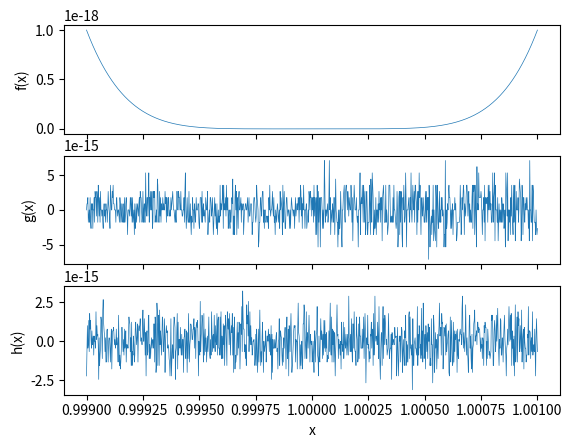

Here is the Python script that generated this plot: (Note: this script raises an exception after producing the figure.)
import matplotlib.pyplot as plt
import numpy as np
import math

#Aufgabe 1
x = np.linspace(0.999, 1.001, 1000)
y1 = (1-x)**6
y2 = x**6 -6*x**5 +15*x**4 -20*x**3 +15*x**2 -6*x +1 #Binomische Formel
y3 = x*(x*(x*(x*((x-6)*x +15) -20) +15) -6) +1 #Horner Schema

#Aufgabe 1 a
ax1 = plt.subplot(311)
plt.plot(x, y1, linewidth=0.5)
plt.setp(ax1.get_xticklabels(), visible=False)
plt.ylabel(r'f(x)')

#Aufgabe 1 b
ax2 = plt.subplot(312, sharex=ax1)
plt.plot(x, y2, linewidth=0.5)
plt.setp(ax2.get_xticklabels(), visible=False)
plt.ylabel(r'g(x)')

#Aufgabe 1 c
ax3 = plt.subplot(313, sharex=ax1)
plt.plot(x, y3, linewidth=0.5)
plt.xlabel(r'x')
plt.ylabel(r'h(x)')
plt.savefig('build/Aufgabe1.pdf')
plt.close()

#Aufgabe 2
print('----------------------------------------------------')
print('Aufgabe 2:')
def f(x):       #f(x)
    return (np.sqrt(9-x)-3)/x

x = np.ones((20, 1))
i=1
while i < 21:   #x = e-1 bis e-20
    x[i-1] = 10**(-i)
    i = i+1

i=1
while i < 21:   #f(x) ausgerechnet
    print('x =', x[i-1], 'f(x) =', f(x[i-1]))
    i = i+1

print('----------------------------------------------------')
print('Aufgabe 3a:')

i = 0
x = 0
while i < 0.01:         #Bestimmung der oberen Grenze für 1% Abweichung
    f = (x**3 + 1/3) - (x**3 - 1/3)
    i = abs((2/3)-f) / (2/3)
    x = x+10
print('x =', x-10)

i = 0
x = 0
while i < 0.01:         #Bestimmung der unteren Grenze für 1% Abweichung
    f = (x**3 + 1/3) - (x**3 - 1/3)
    i = abs((2/3)-f) / (2/3)
    x = x-10
print('x =', x-10)

i = 0
x = 0
while i == 0:           #Bestimmung der unteren Grenze für exakte Werte
    f = (x**3 + 1/3) - (x**3 - 1/3)
    i = abs((2/3)-f) / (2/3)
    x = x+0.0001
print('x =', x-0.0001)

i = 0
x = 0
while i == 0:           #Bestimmung der unteren Grenze für exakte Werte
    f = (x**3 + 1/3) - (x**3 - 1/3)
    i = abs((2/3)-f) / (2/3)
    x = x-0.0001
print('x =', x+0.0001)

print('----------------------------------------------------')
print('Aufgabe 3b:')

i = 0
x = 1
while i < 0.01:         #Bestimmung der unteren Grenze für 1% Abweichung
    g = ((3 + x**3/3) - (3 - x**3/3)) / x**3
    i = abs((2/3)-g) / (2/3)
    x = x/10
print('x =', x)

x = np.linspace(10**-6, 10**6, 10**6)
plt.plot(x, (x**3 + 1/3) - (x**3 - 1/3), 'r-', label='Aufgabenteil a)')  #Plot von f(x)
plt.plot(x, ((3 + x**3/3) - (3 - x**3/3)) / x**3, 'b-', label='Aufgabenteil b)')  #Plot von g(x)
plt.xlabel(r'x')
plt.ylabel(r'f(x)')
plt.xscale('log')
plt.grid()
plt.legend(loc='best')
plt.savefig('build/Aufgabe3.pdf')
plt.close()

print('----------------------------------------------------')
print('Aufgabe 4:')

EE = 50*(10**9)
ME = 511*(10**3)
gamma = EE/ME
beta = np.float16(np.sqrt(1 - gamma**(-2)))
print(type(beta))
def wqs(x):
    return (2+np.sin(x)**2)/(1- beta *(np.cos(x)**2))
def mwqs(x):
    return (2+np.sin(x)**2)/((ME/EE)**2*(np.cos(x)**2)+(np.sin(x)**2))
x = np.linspace(-1/4*np.pi, 9/4*np.pi, 1000)
plt.plot(x, wqs(x))
plt.plot(x, mwqs(x))
plt.yscale('log')
plt.xlim(-1/4*np.pi, 9/4*np.pi)
plt.xticks([-1/4*np.pi, 0 , np.pi/2, np.pi, 3/2*np.pi, 2*np.pi, 9/4*np.pi],[r'$\frac{\pi}{4}$',0, r'$\frac{\pi}{2}$', r'$\pi$', r'$\frac{3 \pi}{2}$', r'2 $\pi$', r'$\frac{9 \pi}{4}$'])
plt.savefig('build/Aufgabe4.pdf')
plt.close()

print(type(wqs(np.pi)))














